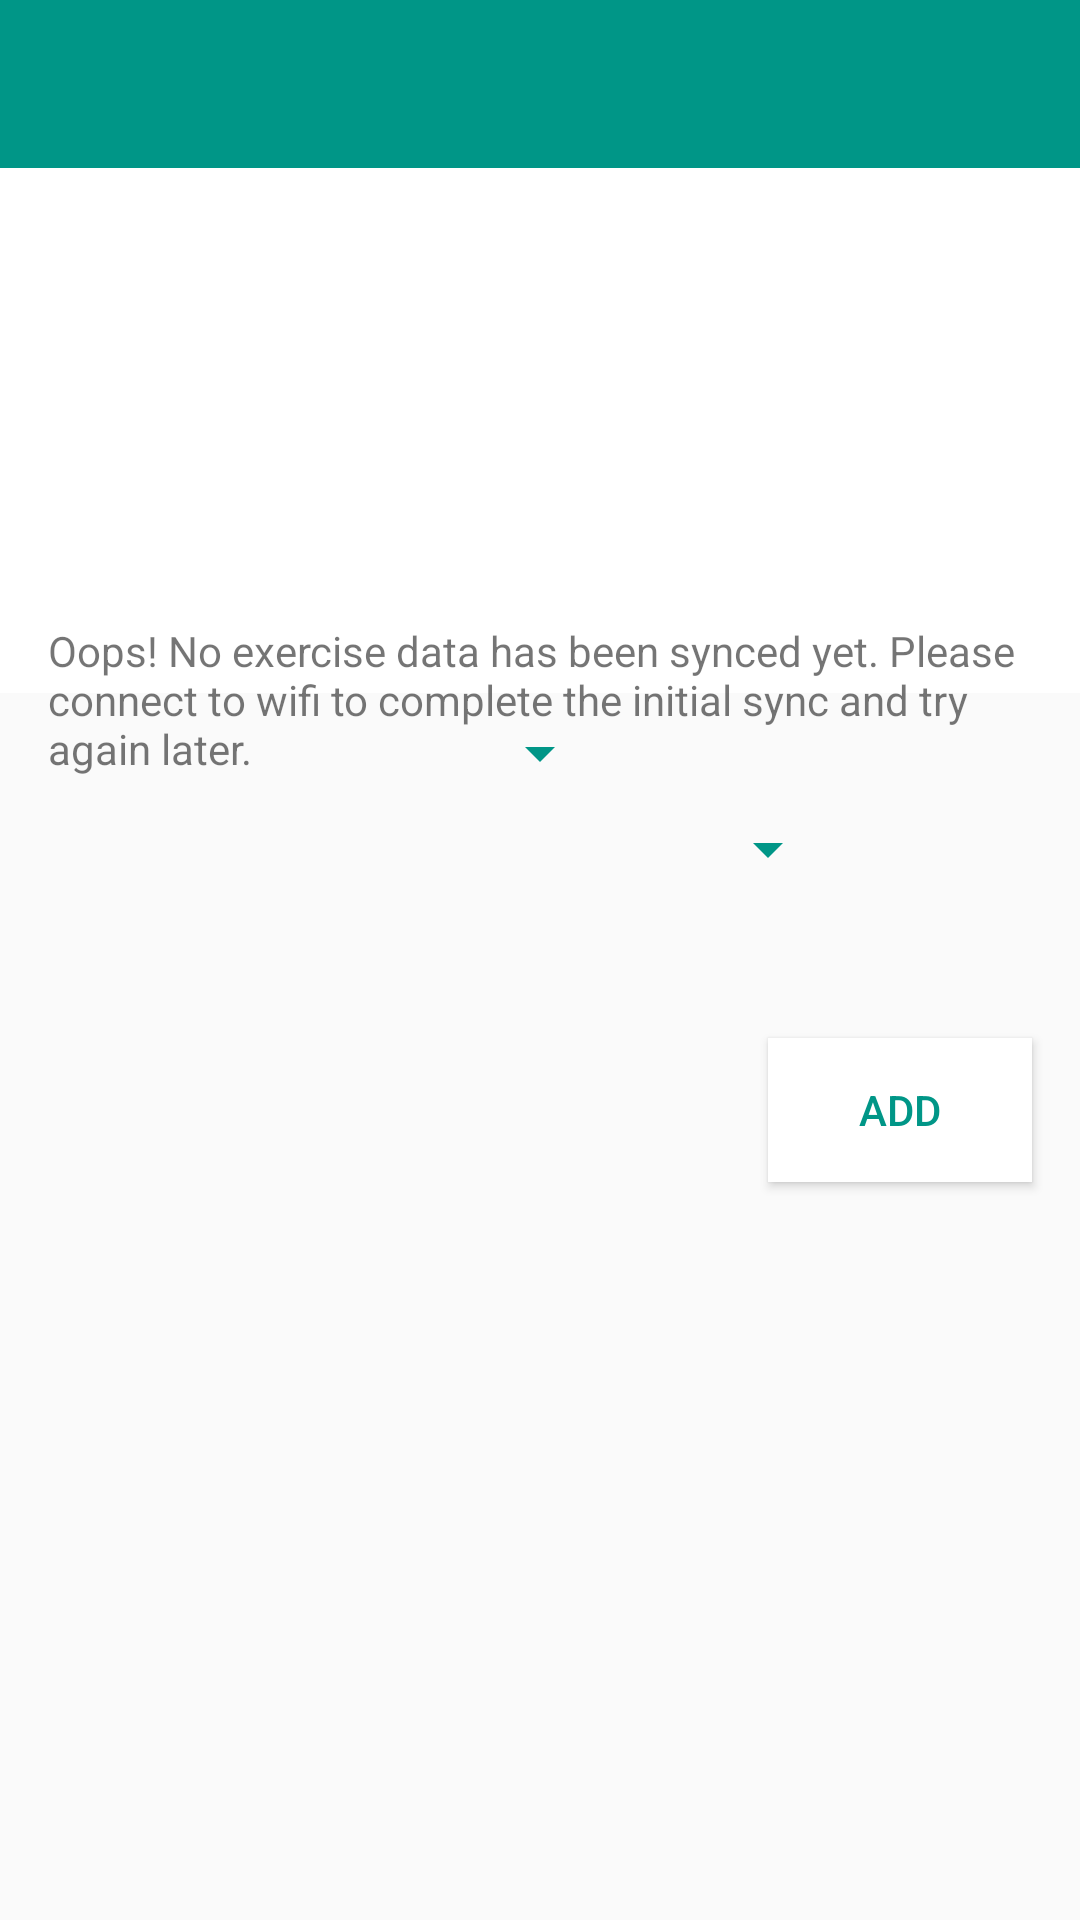

Produce the Android XML layout that renders to this screen, including the resource entries it uses.
<!-- AndroidManifest.xml: application theme AppTheme -->
<!-- res/layout/activity_add_exercise.xml -->
<?xml version="1.0" encoding="utf-8"?>
<ScrollView xmlns:android="http://schemas.android.com/apk/res/android"
    android:id="@+id/scroll_view"
    xmlns:app="http://schemas.android.com/apk/res-auto"
    tools:context="com.suzanneaitchison.workoutpal.AddExerciseActivity"
    android:layout_width="match_parent"
    android:layout_height="match_parent"
    xmlns:tools="http://schemas.android.com/tools">
    <android.support.constraint.ConstraintLayout
        android:layout_width="match_parent"
        android:layout_height="wrap_content"
        >

        <include
            layout="@layout/app_toolbar"
            app:layout_constraintEnd_toEndOf="parent"
            app:layout_constraintStart_toStartOf="parent"
            app:layout_constraintTop_toTopOf="parent" />

        <ImageView
            android:id="@+id/iv_exercise_image"
            android:contentDescription="@string/exercise_img_content_desc"
            android:scaleType="centerInside"
            android:background="#FFFFFF"
            android:layout_width="match_parent"
            android:layout_height="175dp"
            app:layout_constraintEnd_toEndOf="parent"
            app:layout_constraintStart_toStartOf="parent"
            app:layout_constraintTop_toBottomOf="@+id/toolbar" />

        <android.support.v7.widget.AppCompatSpinner
            android:id="@+id/spinner_exercise_category"
            android:layout_width="wrap_content"
            android:layout_height="wrap_content"
            android:layout_marginEnd="8dp"
            android:layout_marginStart="8dp"
            android:layout_marginTop="8dp"
            app:layout_constraintEnd_toEndOf="parent"
            app:layout_constraintStart_toStartOf="parent"
            app:layout_constraintTop_toBottomOf="@+id/iv_exercise_image">

        </android.support.v7.widget.AppCompatSpinner>

        <android.support.v7.widget.AppCompatSpinner
            android:id="@+id/spinner_exercises"
            android:layout_width="wrap_content"
            android:layout_height="wrap_content"
            android:layout_marginEnd="8dp"
            android:layout_marginStart="8dp"
            android:layout_marginTop="8dp"
            android:minWidth="200dp"
            app:layout_constraintEnd_toEndOf="parent"
            app:layout_constraintStart_toStartOf="parent"
            app:layout_constraintTop_toBottomOf="@+id/spinner_exercise_category">

        </android.support.v7.widget.AppCompatSpinner>

        <TextView
            android:id="@+id/tv_exercise_desc"
            android:layout_width="wrap_content"
            android:layout_height="wrap_content"
            android:layout_marginEnd="@dimen/standard_mobile_side_margin"
            android:layout_marginStart="@dimen/standard_mobile_side_margin"
            android:layout_marginTop="32dp"
            app:layout_constraintEnd_toEndOf="parent"
            app:layout_constraintBottom_toTopOf="@id/btn_confirm_add_exercise"
            app:layout_constraintStart_toStartOf="parent"
            app:layout_constraintTop_toBottomOf="@+id/spinner_exercises" />

        <Button
            android:id="@+id/btn_confirm_add_exercise"
            style="@style/add_exercise_btn_style"
            android:layout_width="wrap_content"
            android:layout_height="wrap_content"
            android:layout_marginBottom="@dimen/standard_mobile_side_margin"
            android:layout_marginEnd="@dimen/standard_mobile_side_margin"
            android:layout_marginTop="@dimen/standard_mobile_side_margin"
            android:onClick="onAddTap"
            android:text="@string/add_to_workout_text_btn"
            app:layout_constraintBottom_toBottomOf="parent"
            app:layout_constraintEnd_toEndOf="parent" />

        <ProgressBar
            app:layout_constraintTop_toBottomOf="@+id/toolbar"
            app:layout_constraintBottom_toBottomOf="parent"
            app:layout_constraintStart_toStartOf="parent"
            app:layout_constraintEnd_toEndOf="parent"
            android:id="@+id/add_exercise_progress_bar"
            android:layout_width="@dimen/app_progress_bar_size"
            android:layout_height="@dimen/app_progress_bar_size" />

        <LinearLayout
            android:orientation="vertical"
            android:gravity="center_vertical|center_horizontal"
            android:id="@+id/no_exercise_data_layout"
            app:layout_constraintTop_toBottomOf="@+id/toolbar"
            app:layout_constraintBottom_toBottomOf="parent"
            app:layout_constraintStart_toStartOf="parent"
            app:layout_constraintEnd_toEndOf="parent"
            android:layout_width="match_parent"
            android:layout_height="match_parent">

            <TextView
                android:text="@string/no_exercises_string"
                android:layout_marginStart="@dimen/standard_mobile_side_margin"
                android:layout_marginEnd="@dimen/standard_mobile_side_margin"
                android:layout_width="wrap_content"
                android:layout_height="wrap_content" />
        </LinearLayout>

    </android.support.constraint.ConstraintLayout>
</ScrollView>
<!-- res/layout/app_toolbar.xml (included above) -->
<?xml version="1.0" encoding="utf-8"?>
<android.support.v7.widget.Toolbar xmlns:android="http://schemas.android.com/apk/res/android"
    xmlns:app="http://schemas.android.com/apk/res-auto"
    app:titleTextColor="#FFFFFF"
    android:id="@+id/toolbar"
    android:layout_width="match_parent"
    android:layout_height="?android:attr/actionBarSize"
    android:background="?android:attr/colorPrimary"
    android:theme="@style/ThemeOverlay.AppCompat.ActionBar" />
<!-- resources referenced by this layout -->
<resources>
  <dimen name="app_progress_bar_size">100dp</dimen>
  <dimen name="standard_mobile_side_margin">16dp</dimen>
  <string name="add_to_workout_text_btn">ADD</string>
  <string name="exercise_img_content_desc">exercise image</string>
  <string name="no_exercises_string">Oops! No exercise data has been synced yet. Please connect to wifi to complete the initial sync and try again later.</string>
  <style name="add_exercise_btn_style">
          <item name="android:background">@color/colorWhite</item>
          <item name="android:textColor">@color/colorPrimary</item>
          <item name="android:elevation">6dp</item>
      </style>
  <style name="AppTheme" parent="Theme.AppCompat.Light.NoActionBar">
          
          <item name="colorPrimary">@color/colorPrimary</item>
          <item name="colorPrimaryDark">@color/colorPrimaryDark</item>
          <item name="colorAccent">@color/colorAccent</item>
          <item name="android:windowContentTransitions">true</item>
          <item name="colorControlNormal">@color/colorPrimary</item>
      </style>
  <color name="colorWhite">#FFFFFF</color>
  <color name="colorPrimary">#FF009687</color>
  <color name="colorPrimaryDark">#00766c</color>
  <color name="colorAccent">#FFF50056</color>
</resources>
